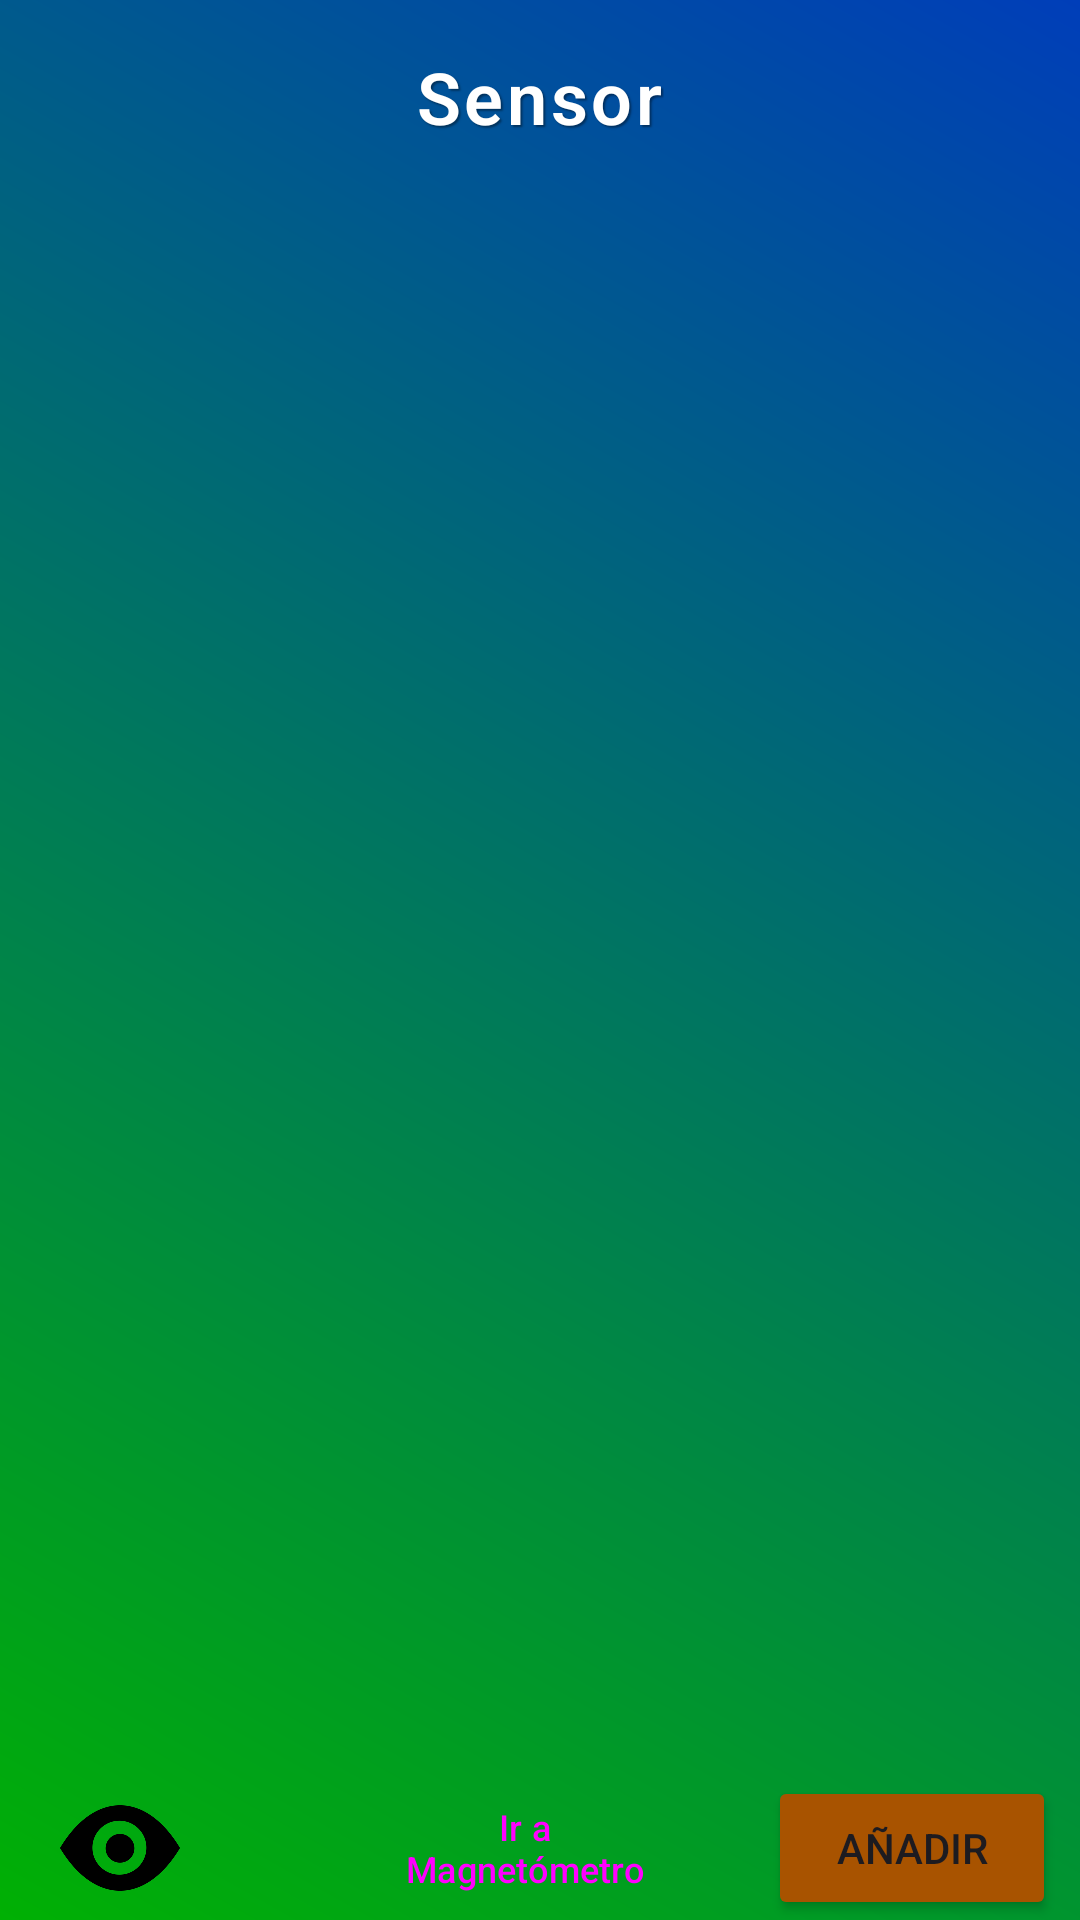

Layout XML and referenced resources for this Android screen:
<!-- AndroidManifest.xml: application theme Theme.ContactosYSensores -->
<!-- res/layout/activity_app.xml -->
<?xml version="1.0" encoding="utf-8"?>
<RelativeLayout xmlns:android="http://schemas.android.com/apk/res/android"
    android:layout_width="match_parent"
    android:layout_height="match_parent"
    android:background="@drawable/background_drawable">


    <TextView
        android:id="@+id/tvSensorTitle"
        android:layout_width="wrap_content"
        android:layout_height="wrap_content"
        android:text="Sensor"
        android:layout_centerHorizontal="true"
        android:layout_marginTop="16dp"
        android:textSize="24sp"
        android:textColor="#FFFFFF"
        android:fontFamily="sans-serif-light"
        android:textStyle="bold"
        android:letterSpacing="0.05"
        android:shadowColor="#66000000"
        android:shadowDx="2"
        android:shadowDy="2"
        android:shadowRadius="1" />

    <FrameLayout
        android:id="@+id/fragmentContainer"
        android:layout_width="match_parent"
        android:layout_height="0dp"
        android:layout_above="@+id/btnLayout"
        android:layout_below="@id/tvSensorTitle"
        android:layout_marginTop="16dp" />

    <ProgressBar
        style="?android:attr/progressBarStyleLarge"
        android:progressDrawable="@drawable/progressbarpersonalizado"
        android:id="@+id/progressBar"
        android:layout_width="wrap_content"
        android:layout_height="wrap_content"
        android:layout_centerInParent="true"
        android:visibility="gone"
        android:indeterminate="true"/>

    <LinearLayout
        android:id="@+id/btnLayout"
        android:layout_width="match_parent"
        android:layout_height="48dp"
        android:layout_alignParentStart="true"
        android:layout_alignParentBottom="true"
        android:gravity="center"
        android:orientation="horizontal">

        <ImageView
            android:id="@+id/ic_ojo"
            android:layout_width="40dp"
            android:layout_height="40dp"
            android:layout_marginStart="20dp"
            android:src="@drawable/ic_ojo" />

        <Button
            style="@style/Widget.Material3.Button.TonalButton"
            android:id="@+id/btnSwitchSensor"
            android:layout_width="0dp"
            android:layout_height="wrap_content"
            android:layout_weight="1"
            android:text="Ir a Magnetómetro"
            android:layout_marginEnd="14dp"
            android:layout_marginStart="48dp"
            android:backgroundTint="#F8FD9E"

            android:textSize="12sp"/>

        <Button
            android:id="@+id/btnAddContact"
            android:layout_width="96dp"
            android:layout_height="48dp"
            android:layout_marginEnd="8dp"
            android:backgroundTint="#A85300"
            android:text="Añadir" />

    </LinearLayout>
</RelativeLayout>
<!-- resources referenced by this layout -->
<resources>
  <!-- drawable background_drawable (drawable) -->
  <?xml version="1.0" encoding="utf-8"?>
  <shape xmlns:android="http://schemas.android.com/apk/res/android">
      <gradient
          android:startColor="#00B003"
          android:endColor="#003EB9"
          android:angle="45"/>
  </shape>
  <!-- drawable ic_ojo: png bitmap (drawable, 8700 bytes) -->
  <!-- drawable progressbarpersonalizado (drawable) -->
  <?xml version="1.0" encoding="utf-8"?>
  <layer-list xmlns:android="http://schemas.android.com/apk/res/android">
      
      <item android:id="@android:id/background">
          <shape>
              <solid android:color="#FF7E00"/> 
          </shape>
      </item>
  
      <item android:id="@android:id/progress">
          <clip>
              <shape>
                  <solid android:color="#FF7E00"/> 
              </shape>
          </clip>
      </item>
  </layer-list>
  <style name="Theme.ContactosYSensores" parent="Base.Theme.ContactosYSensores" />
  <style name="Base.Theme.ContactosYSensores" parent="Theme.Material3.DayNight.NoActionBar">
          
          
      </style>
</resources>
